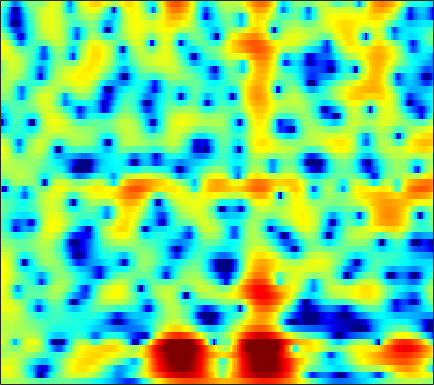

Source data for this figure (header and first rows):
1.1861, 1.3394, 1.5025, 1.6116, 1.6546, 1.6558, 1.5939, 1.5053, 1.3363, 1.1046, 0.81141, 0.55535, 0.17427, -0.22457, -0.51972, -0.90323, -1.2375, -1.4456, -1.6522, -1.7771, -1.8112, -1.7836, -1.6914, -1.5526
3.158, 3.383, 3.559, 3.595, 3.531, 3.323, 2.971, 2.609, 1.985, 1.188, 0.2057, -0.6693, -2.049, -3.738, -5.268, -7.82, -11.37, -15.35, -26.68, -20.52, -13.21, -10.12, -7.223, -5.062
3.963, 4.094, 4.15, 4.072, 3.914, 3.576, 3.083, 2.601, 1.8, 0.8017, -0.4113, -1.464, -3.079, -4.947, -6.512, -8.806, -11.27, -13.16, -15.42, -16.59, -15.63, -13.83, -11.01, -8.295
2.675, 2.923, 3.142, 3.222, 3.193, 3.038, 2.755, 2.457, 1.944, 1.291, 0.5088, -0.1553, -1.133, -2.206, -3.067, -4.228, -5.36, -6.138, -6.948, -7.378, -7.341, -7.002, -6.2, -5.143
0.7053, 1.108, 1.524, 1.816, 1.951, 2.04, 2.043, 1.998, 1.879, 1.699, 1.458, 1.246, 0.9181, 0.5325, 0.2073, -0.2667, -0.7626, -1.151, -1.668, -2.158, -2.61, -2.905, -3.21, -3.389
0.8364, 1.143, 1.2, 0.9618, 0.6424, 0.1706, -0.08867, -0.02469, 0.4433, 1.168, 1.906, 2.385, 2.83, 3.026, 3.023, 2.815, 2.366, 1.867, 0.982, -0.1573, -1.565, -2.766, -4.594, -6.599
3.2, 2.934, 2.123, 0.6938, -0.897, -3.91, -7.445, -7.764, -4.311, -1.01, 1.276, 2.47, 3.529, 4.081, 4.222, 4.082, 3.58, 2.961, 1.799, 0.2096, -1.913, -3.963, -7.499, -12.28
2.593, 2.455, 2.182, 1.828, 1.547, 1.215, 1.008, 0.9673, 1.061, 1.275, 1.543, 1.714, 1.864, 1.881, 1.787, 1.495, 1.019, 0.547, -0.2326, -1.162, -2.235, -3.102, -4.253, -5.304
2.04, 2.064, 2.06, 2.012, 1.957, 1.86, 1.75, 1.668, 1.56, 1.442, 1.3, 1.174, 0.971, 0.7279, 0.5119, 0.1767, -0.2124, -0.5309, -0.9937, -1.476, -1.954, -2.307, -2.761, -3.175
1.943, 2.098, 2.237, 2.304, 2.306, 2.244, 2.115, 1.976, 1.743, 1.454, 1.122, 0.8406, 0.4353, 0.007243, -0.3182, -0.7401, -1.134, -1.406, -1.732, -2.005, -2.224, -2.357, -2.507, -2.637
2.438, 2.712, 2.95, 3.057, 3.061, 2.965, 2.759, 2.527, 2.121, 1.609, 0.9965, 0.4741, -0.3, -1.155, -1.816, -2.65, -3.347, -3.707, -3.93, -3.876, -3.636, -3.394, -3.054, -2.759
3.333, 3.637, 3.864, 3.918, 3.846, 3.633, 3.294, 2.96, 2.396, 1.692, 0.8233, 0.03517, -1.255, -2.914, -4.485, -7.183, -10.7, -13.22, -12.76, -9.433, -6.666, -5.146, -3.686, -2.735
3.825, 3.968, 3.943, 3.696, 3.385, 2.837, 2.218, 1.758, 1.175, 0.6285, 0.03612, -0.4755, -1.298, -2.359, -3.376, -4.989, -6.641, -7.442, -7.231, -5.854, -4.193, -3.084, -1.912, -1.152
3.946, 3.82, 3.272, 2.279, 1.224, -0.5976, -2.757, -4.181, -4.927, -4.201, -3.022, -2.281, -1.624, -1.321, -1.255, -1.284, -1.355, -1.349, -1.158, -0.798, -0.3447, 0.04625, 0.5352, 0.9336
4.257, 4.037, 3.314, 2.036, 0.6775, -1.812, -5.258, -8.056, -9.048, -6.589, -4.229, -2.977, -1.989, -1.561, -1.474, -1.577, -1.814, -1.987, -2.085, -1.862, -1.296, -0.7583, 0.01646, 0.7656
4.644, 4.486, 4.026, 3.303, 2.622, 1.633, 0.6346, -0.03072, -0.7107, -1.116, -1.388, -1.604, -1.97, -2.561, -3.247, -4.599, -6.604, -8.771, -12.55, -13.52, -9.453, -6.591, -3.729, -1.765
4.805, 4.618, 4.21, 3.635, 3.102, 2.295, 1.437, 0.7677, -0.1152, -0.9178, -1.645, -2.163, -2.804, -3.455, -4.043, -5.018, -6.227, -7.237, -8.373, -8.381, -6.914, -5.461, -3.614, -2.078
4.934, 4.691, 4.202, 3.518, 2.863, 1.79, 0.5048, -0.5928, -2.184, -3.792, -5.084, -5.616, -5.665, -5.184, -4.699, -4.079, -3.583, -3.23, -2.783, -2.314, -1.748, -1.29, -0.7339, -0.2604
4.703, 4.502, 4.026, 3.3, 2.583, 1.331, -0.329, -1.918, -4.735, -8.992, -17.19, -31.49, -13.12, -7.978, -5.675, -3.55, -2.082, -1.269, -0.4263, 0.2187, 0.6735, 0.9133, 1.111, 1.113
3.379, 3.295, 2.992, 2.479, 1.965, 1.108, 0.04211, -0.8689, -2.172, -3.459, -4.399, -4.645, -4.306, -3.407, -2.594, -1.546, -0.6094, -0.02055, 0.5992, 1.056, 1.314, 1.383, 1.321, 1.058
1.811, 1.78, 1.628, 1.345, 1.052, 0.6108, 0.1203, -0.2544, -0.7104, -1.073, -1.279, -1.299, -1.163, -0.8547, -0.5413, -0.07508, 0.3976, 0.7359, 1.115, 1.361, 1.474, 1.446, 1.225, 0.8085
0.6042, 0.5497, 0.3782, 0.1106, -0.1407, -0.5076, -0.8387, -1.049, -1.246, -1.303, -1.253, -1.142, -0.8789, -0.5211, -0.2053, 0.2836, 0.7845, 1.144, 1.589, 1.918, 2.116, 2.153, 2, 1.614
-0.7174, -0.8019, -1.192, -1.818, -2.395, -3.217, -3.889, -4.165, -4.232, -4.004, -3.635, -3.341, -2.89, -2.344, -1.851, -1.035, -0.08575, 0.6446, 1.564, 2.372, 2.969, 3.266, 3.454, 3.349
-2.358, -2.481, -3.243, -4.777, -6.498, -9.807, -14.05, -15.39, -12.56, -9.934, -8.545, -8.131, -8.31, -8.746, -8.508, -6.799, -4.191, -2.241, -0.03501, 1.694, 2.987, 3.688, 4.311, 4.607
-2.55, -2.761, -3.492, -4.864, -6.261, -8.546, -10.81, -11.49, -10.91, -9.819, -9.395, -9.648, -11.14, -14.21, -16.36, -12.45, -7.242, -4.353, -1.41, 0.7341, 2.297, 3.176, 3.979, 4.461
-1.299, -1.596, -2.14, -2.835, -3.441, -4.2, -4.863, -5.236, -5.557, -5.751, -5.82, -5.914, -5.889, -5.694, -5.269, -4.309, -2.98, -1.846, -0.3945, 0.9153, 1.996, 2.646, 3.289, 3.657
-0.3448, -0.7007, -1.228, -1.717, -2.097, -2.599, -3.037, -3.342, -3.632, -3.825, -3.873, -3.8, -3.546, -3.091, -2.63, -1.873, -1.024, -0.3462, 0.5529, 1.359, 2.072, 2.484, 2.894, 3.098
-0.398, -0.8504, -1.349, -1.782, -2.053, -2.448, -2.884, -3.239, -3.746, -4.18, -4.458, -4.395, -4.026, -3.282, -2.581, -1.586, -0.5586, 0.1362, 0.9882, 1.731, 2.326, 2.694, 3.017, 3.183
-2.768, -3.481, -3.8, -3.675, -3.402, -3.201, -3.384, -3.864, -5.137, -7.147, -9.808, -11.09, -9.475, -6.318, -4.31, -2.264, -0.7671, 0.07743, 0.9278, 1.635, 2.201, 2.62, 3.077, 3.441
-9.642, -16.98, -15.34, -7.71, -4.991, -2.968, -2.167, -2.196, -3.057, -4.762, -7.16, -8.22, -7.022, -4.401, -2.831, -1.315, -0.5915, -0.3606, -0.3979, -0.5255, -0.3145, 0.1583, 1.22, 2.329
-3.053, -3.403, -3.024, -1.932, -0.9169, 0.1781, 0.8616, 1.102, 1.165, 0.9678, 0.7301, 0.5805, 0.5334, 0.5414, 0.4987, 0.1202, -0.7402, -1.927, -4.539, -9.628, -18.37, -11.19, -4.806, -1.315
0.2072, 0.4384, 0.7352, 1.093, 1.36, 1.698, 1.943, 2.061, 2.123, 2.075, 1.966, 1.819, 1.579, 1.213, 0.8492, 0.1489, -0.7877, -1.721, -3.16, -4.575, -5.252, -5.014, -3.857, -2.608
1.631, 1.726, 1.796, 1.864, 1.876, 1.885, 1.877, 1.863, 1.797, 1.719, 1.601, 1.488, 1.283, 1.002, 0.7358, 0.3068, -0.2165, -0.6538, -1.242, -1.798, -2.207, -2.461, -2.638, -2.76
2.73, 2.613, 2.419, 2.172, 1.972, 1.697, 1.431, 1.264, 1.09, 0.9962, 0.9394, 0.9386, 0.9198, 0.8922, 0.817, 0.6717, 0.4062, 0.1677, -0.2557, -0.7507, -1.325, -1.785, -2.486, -3.212
3.848, 3.523, 3.001, 2.348, 1.808, 1.028, 0.2626, -0.2306, -0.6237, -0.6871, -0.4073, -0.07789, 0.4341, 0.8937, 1.166, 1.374, 1.417, 1.313, 0.994, 0.4636, -0.3251, -1.054, -2.3, -3.817
4.684, 4.206, 3.349, 2.223, 1.141, -0.6829, -2.995, -5.003, -7.141, -6.63, -4.238, -2.49, -0.5896, 0.7909, 1.567, 2.277, 2.688, 2.783, 2.674, 2.233, 1.447, 0.5616, -1.054, -3.409
3.231, 2.758, 1.924, 0.8115, -0.2849, -2.184, -4.813, -7.394, -10.72, -9.745, -6.181, -3.986, -1.77, -0.1697, 0.7317, 1.66, 2.284, 2.603, 2.798, 2.728, 2.39, 1.909, 1.023, -0.1807
-0.5767, -0.835, -1.142, -1.513, -1.868, -2.45, -3.116, -3.558, -3.965, -3.977, -3.622, -3.211, -2.579, -1.901, -1.377, -0.6529, 0.08395, 0.626, 1.248, 1.739, 2.03, 2.14, 2.099, 1.916
-6.591, -6.158, -5.16, -4.174, -3.579, -3.068, -2.816, -2.767, -2.88, -3.134, -3.602, -4.036, -4.749, -5.358, -5.465, -4.819, -3.376, -2.143, -0.5508, 0.7676, 1.772, 2.346, 2.872, 3.189
-22.73, -14.05, -8.982, -6.072, -4.63, -3.349, -2.605, -2.363, -2.387, -2.839, -3.817, -4.998, -7.533, -12.41, -21.25, -16.65, -8.088, -4.678, -1.617, 0.4792, 1.965, 2.751, 3.503, 3.953
-8.973, -8.037, -6.42, -4.843, -3.872, -2.839, -2.167, -1.91, -1.816, -2.047, -2.552, -3.096, -4, -4.822, -5.068, -4.489, -2.983, -1.671, -0.002602, 1.382, 2.445, 3.013, 3.511, 3.718
-6.158, -5.184, -4.088, -3.217, -2.66, -2.134, -1.818, -1.663, -1.584, -1.564, -1.558, -1.53, -1.418, -1.162, -0.8701, -0.3052, 0.4155, 0.9936, 1.769, 2.423, 2.888, 3.116, 3.164, 2.941
-3.67, -2.824, -2.05, -1.6, -1.463, -1.541, -1.828, -2.116, -2.503, -2.668, -2.496, -2.134, -1.402, -0.5564, 0.1099, 0.9576, 1.718, 2.244, 2.805, 3.215, 3.429, 3.43, 3.194, 2.634
-0.2364, 0.02033, 0.1567, -0.01707, -0.4263, -1.326, -2.751, -4.295, -6.909, -9.423, -8.987, -6.908, -4.12, -1.948, -0.6664, 0.6614, 1.668, 2.258, 2.854, 3.271, 3.503, 3.514, 3.343, 2.871
1.468, 1.473, 1.297, 0.8358, 0.2722, -0.8501, -2.526, -4.256, -7.293, -10.45, -10.08, -7.841, -5.038, -3.012, -1.954, -0.8853, -0.1212, 0.3071, 0.8276, 1.273, 1.665, 1.93, 2.162, 2.235
1.554, 1.654, 1.649, 1.456, 1.188, 0.606, -0.1779, -0.8309, -1.707, -2.427, -2.799, -2.848, -2.793, -2.752, -2.815, -3.074, -3.439, -3.655, -3.679, -3.218, -2.328, -1.508, -0.4597, 0.4539
0.6206, 1.114, 1.633, 1.952, 2.035, 1.967, 1.714, 1.428, 0.9512, 0.4017, -0.2244, -0.7436, -1.578, -2.67, -3.693, -5.576, -8.315, -11.14, -15.44, -13.24, -8.581, -6, -3.386, -1.467
-1.176, 0.1134, 1.351, 2.137, 2.484, 2.712, 2.696, 2.537, 2.166, 1.641, 0.9441, 0.2826, -0.7694, -2.08, -3.282, -5.21, -7.52, -9.408, -11.23, -10.58, -8.277, -6.379, -4.213, -2.405
-0.4094, 0.7896, 1.929, 2.629, 2.933, 3.096, 3.029, 2.851, 2.47, 1.952, 1.287, 0.6769, -0.2497, -1.333, -2.263, -3.616, -4.953, -5.841, -6.75, -6.998, -6.522, -5.748, -4.42, -3.005
2.851, 3.15, 3.398, 3.47, 3.418, 3.165, 2.783, 2.431, 1.921, 1.361, 0.7755, 0.3127, -0.3834, -1.22, -2.004, -3.264, -4.886, -6.408, -8.859, -11.42, -11.53, -9.642, -6.516, -4.022
4.949, 4.678, 4.195, 3.565, 2.977, 2.081, 1.081, 0.3282, -0.5821, -1.255, -1.592, -1.648, -1.677, -1.796, -2.042, -2.676, -3.835, -5.18, -7.649, -10.77, -11.12, -8.553, -5.097, -2.554
4.753, 4.106, 3.072, 1.793, 0.6352, -1.147, -3.333, -5.256, -8.142, -10.09, -9.101, -7.342, -5.122, -3.486, -2.606, -1.9, -1.588, -1.526, -1.554, -1.476, -1.107, -0.6278, 0.2401, 1.097
2.502, 1.583, 0.1235, -1.599, -3.043, -5.234, -7.729, -10.01, -13.73, -16.84, -14.27, -10.95, -7.414, -4.809, -3.34, -1.807, -0.6438, 0.05354, 0.7765, 1.385, 1.913, 2.286, 2.706, 3.019
-0.2237, -1.444, -3.398, -5.69, -7.54, -9.954, -11.84, -12.58, -12.6, -11.63, -10.01, -8.568, -6.482, -4.507, -3.133, -1.534, -0.2032, 0.6328, 1.584, 2.326, 2.912, 3.253, 3.549, 3.683
-2.124, -3.667, -6.199, -9.404, -12.39, -18.19, -29.98, -25.83, -17.61, -13.38, -10.29, -8.335, -6.034, -4.037, -2.702, -1.145, 0.1744, 1.012, 1.96, 2.713, 3.277, 3.564, 3.809, 3.868
-2.416, -3.96, -6.434, -9.314, -11.65, -14.65, -16.55, -16.54, -14.83, -12.15, -9.427, -7.51, -5.262, -3.311, -2.074, -0.6317, 0.581, 1.352, 2.186, 2.872, 3.378, 3.652, 3.871, 3.896
-1.131, -2.531, -4.818, -7.685, -10.32, -14.85, -20.82, -21.1, -15.3, -10.94, -7.681, -5.754, -3.66, -1.998, -0.969, 0.1228, 0.9732, 1.509, 2.134, 2.674, 3.17, 3.507, 3.814, 3.932
0.7218, -0.3233, -2, -4.032, -5.803, -8.304, -10.22, -10.28, -8.568, -6.236, -4.162, -2.852, -1.489, -0.5299, -0.06289, 0.2366, 0.2519, 0.1704, 0.1835, 0.5121, 1.267, 1.957, 2.851, 3.502
